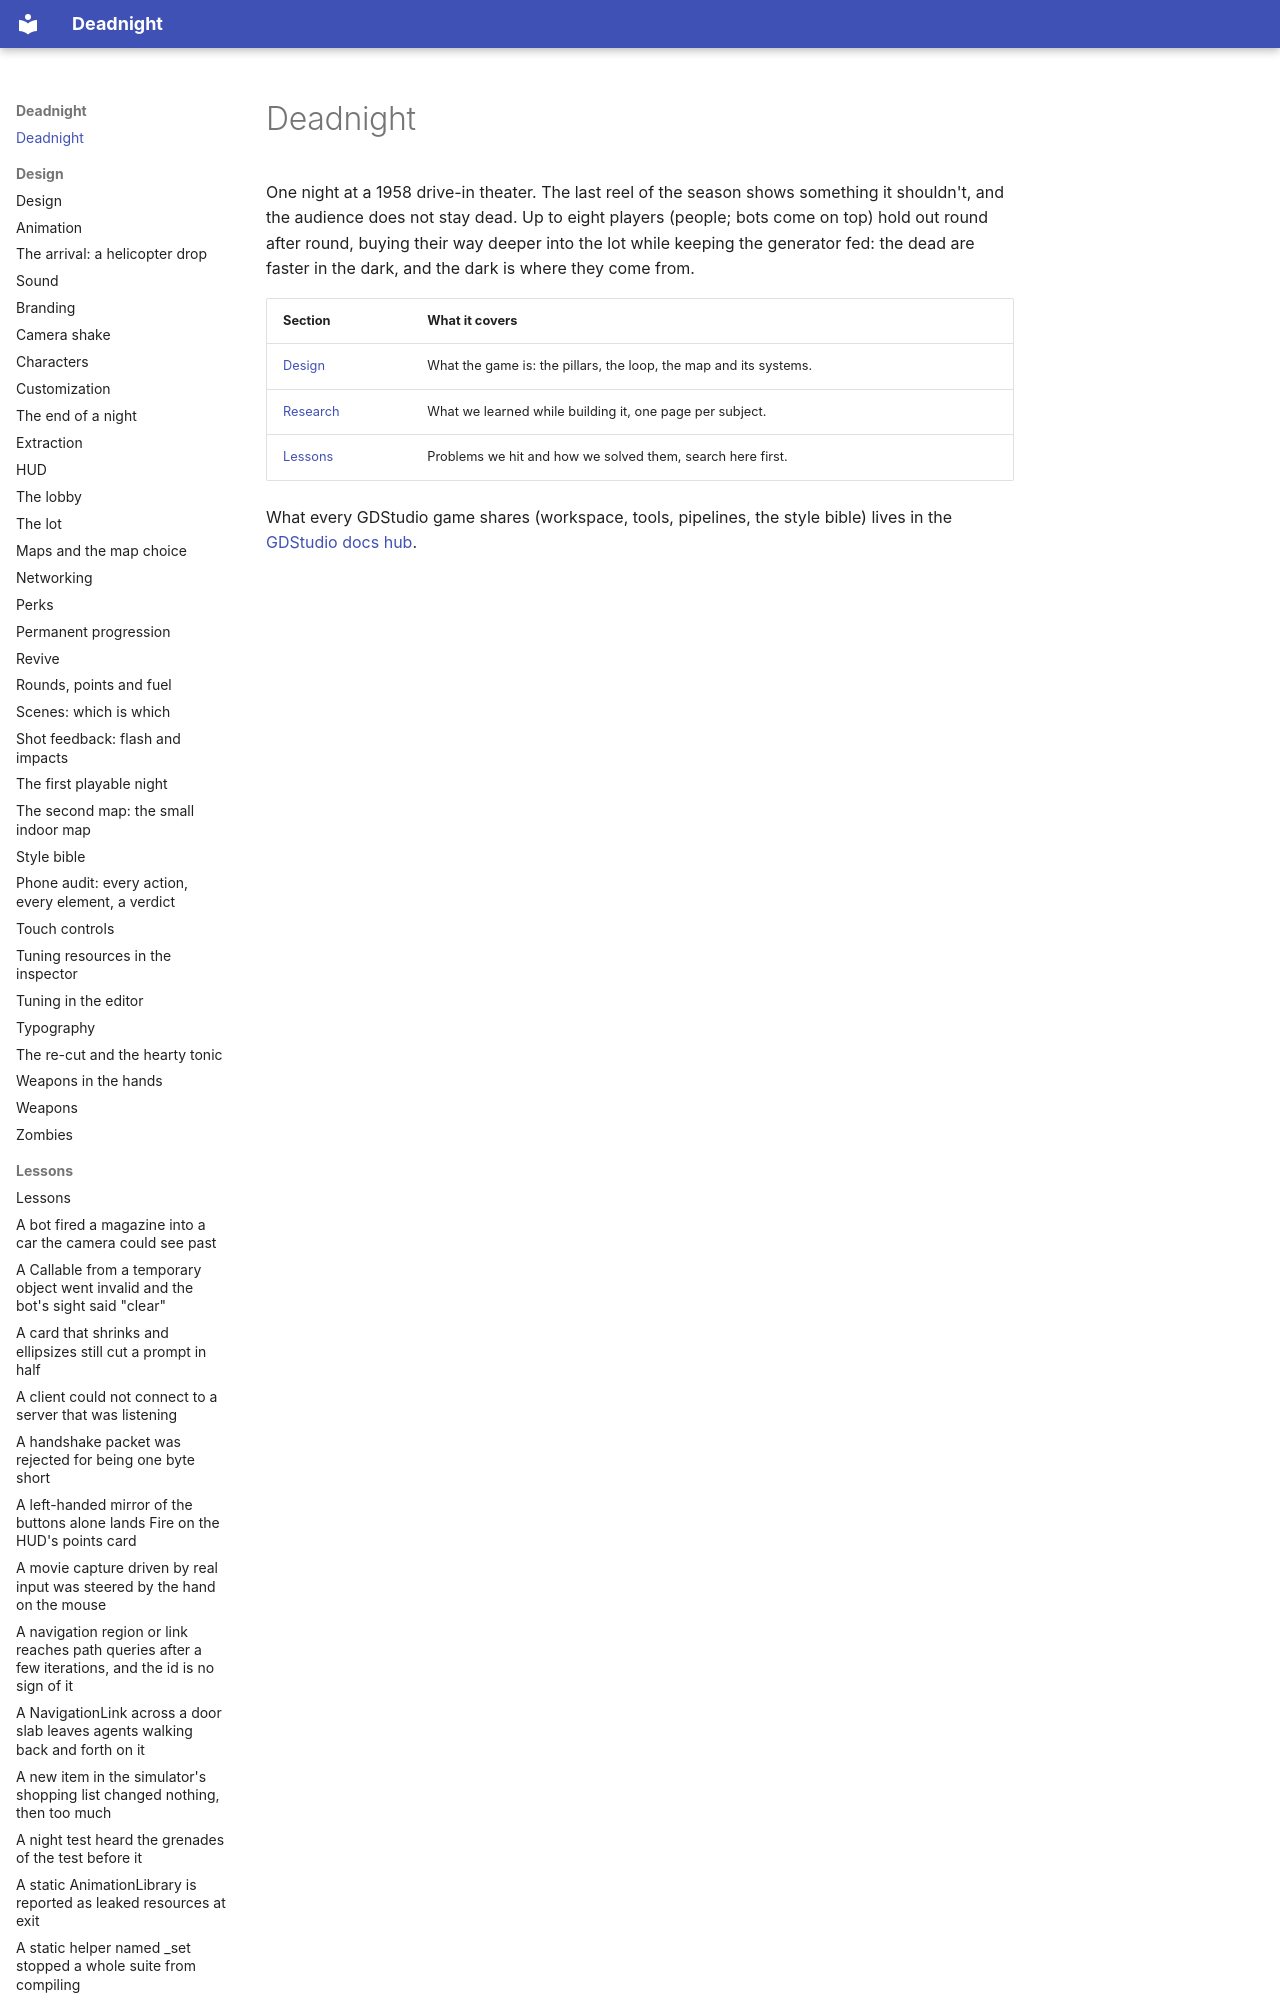

repository: Ryubara/deadnight · page: index.html · generator: mkdocs

# Deadnight

One night at a 1958 drive-in theater. The last reel of the season shows something it shouldn't, and the audience does
not stay dead. Up to eight players (people; bots come on top) hold out r
